Run: headless pygame with SDL's dummy video driver; simulated clock (each Clock.tick advances the game by its frame time, no real sleeping); random seed 0; keys injected as events and as key.get_pressed() state; no mouse input.
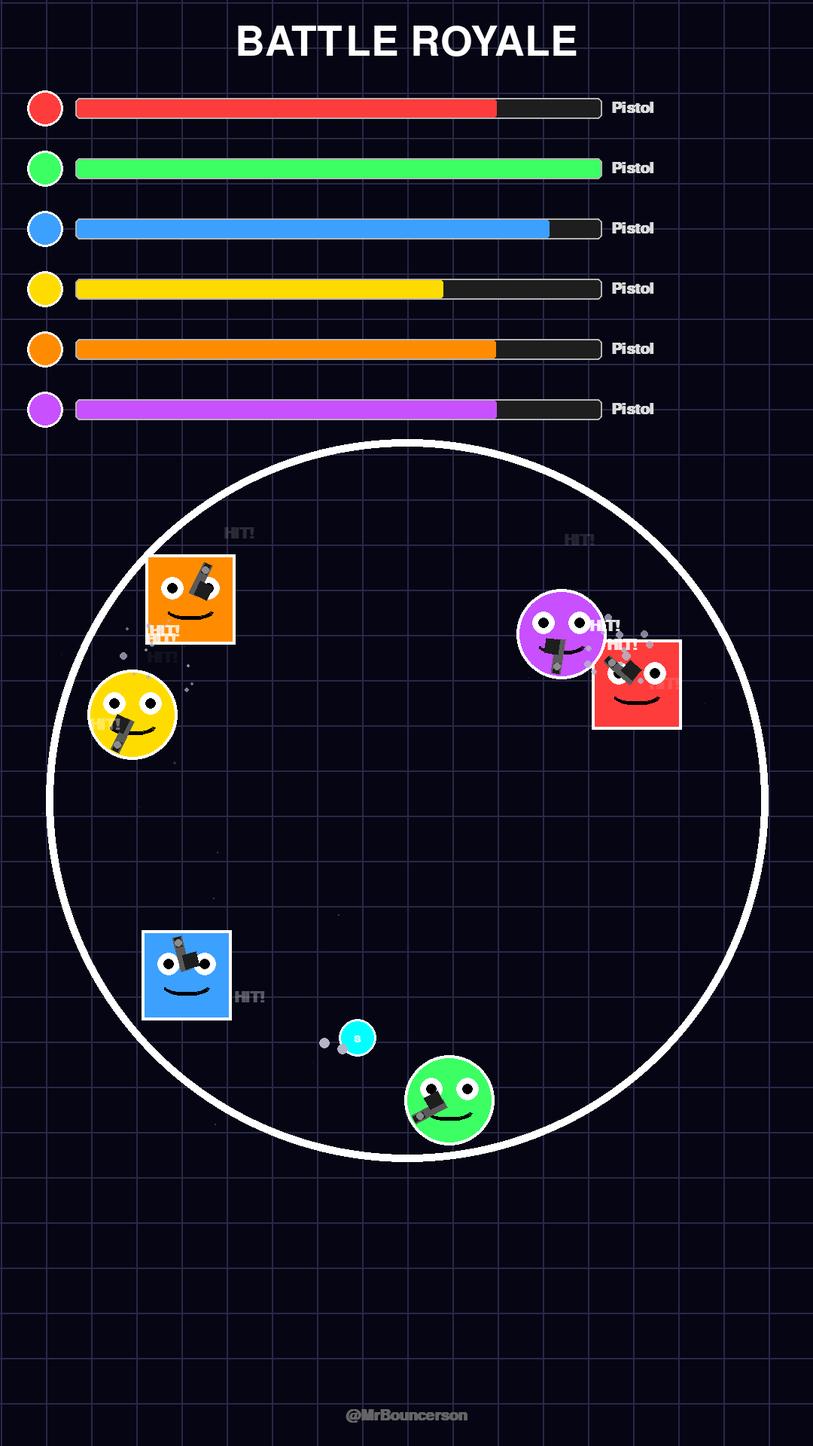
Frame 1 of 4 · flips 1–60 · no input
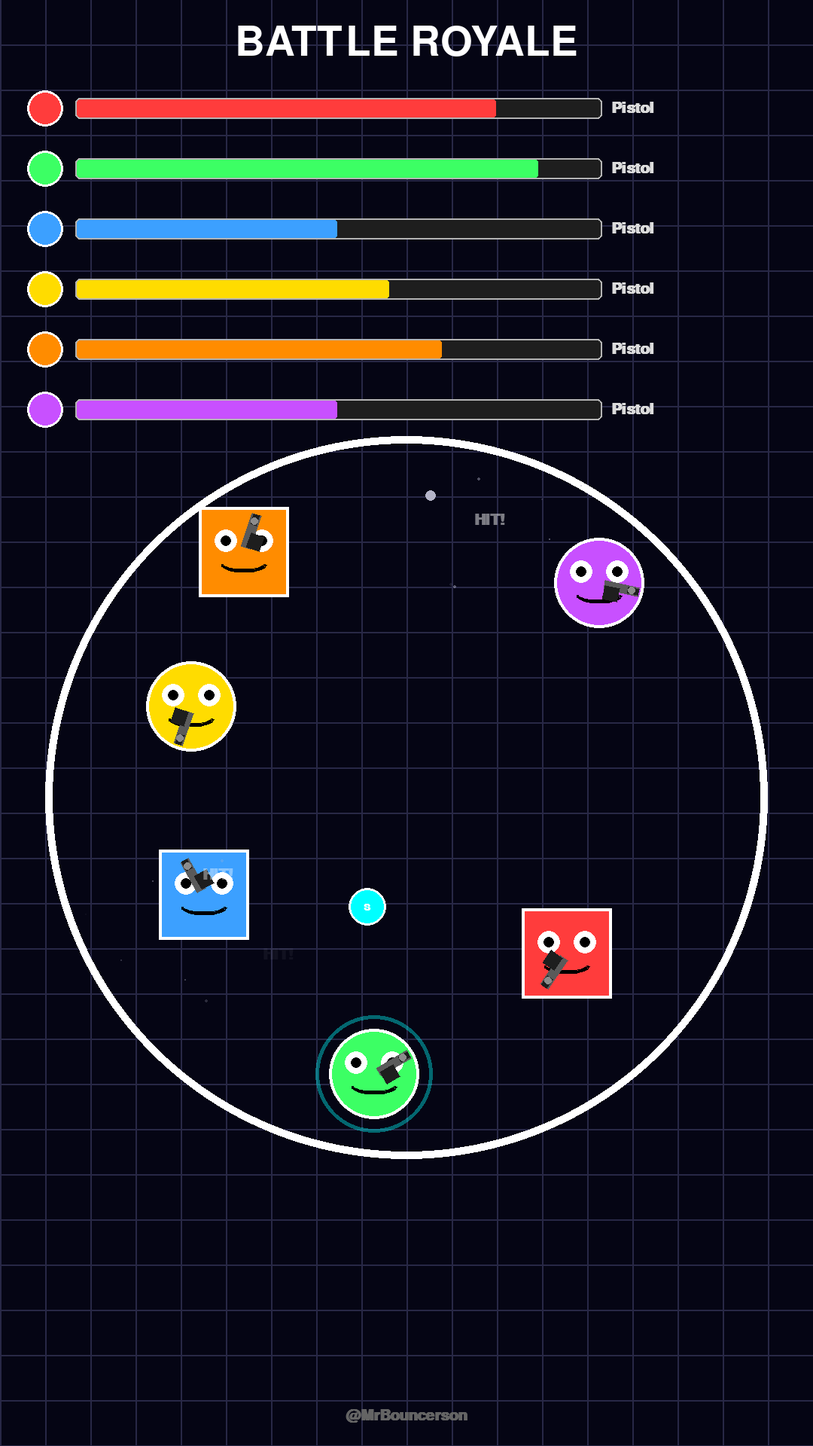
Frame 2 of 4 · flips 61–180 · tapped SPACE, RETURN · held RIGHT (→), D
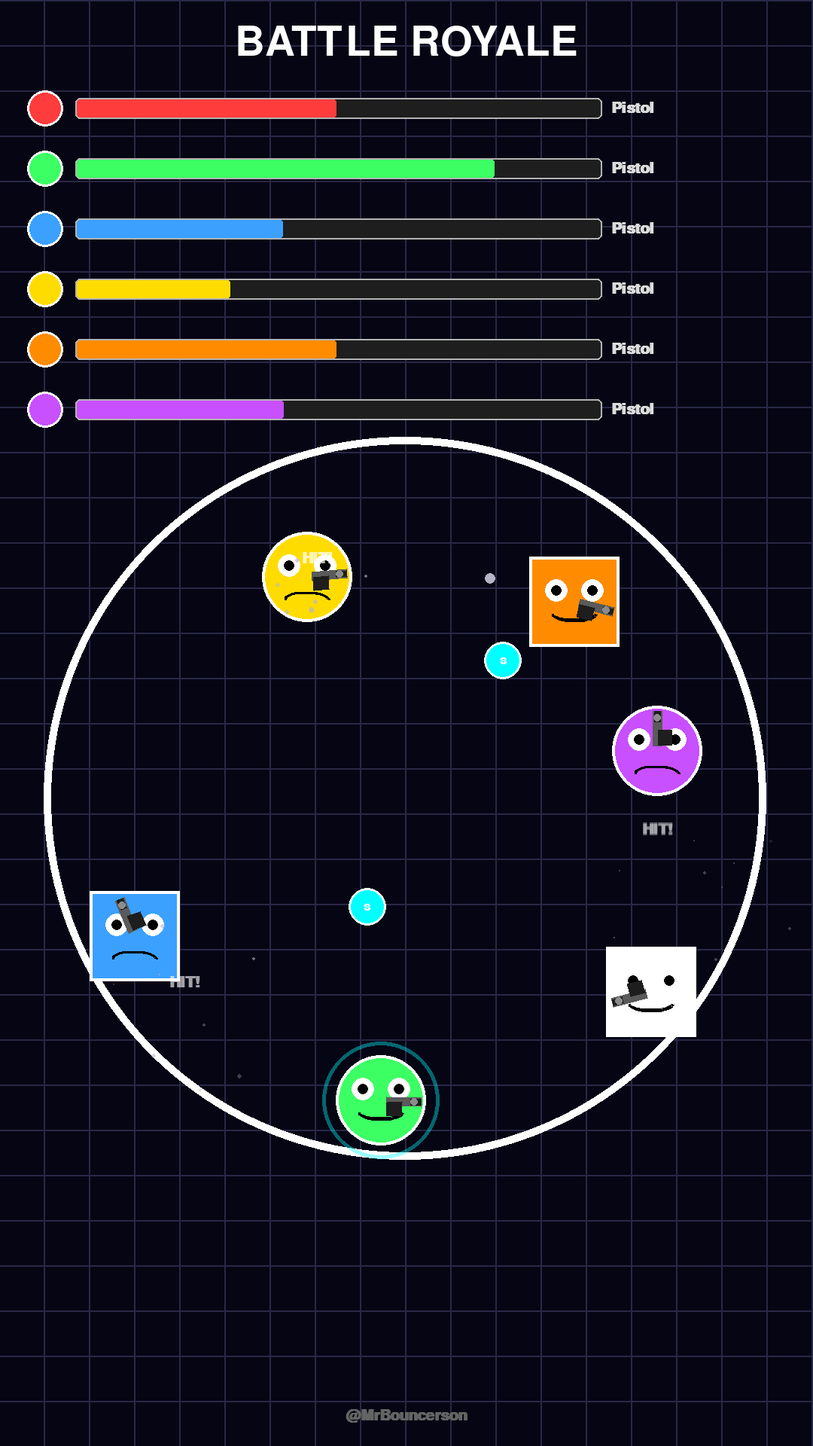
Frame 3 of 4 · flips 181–300 · held DOWN (↓), S
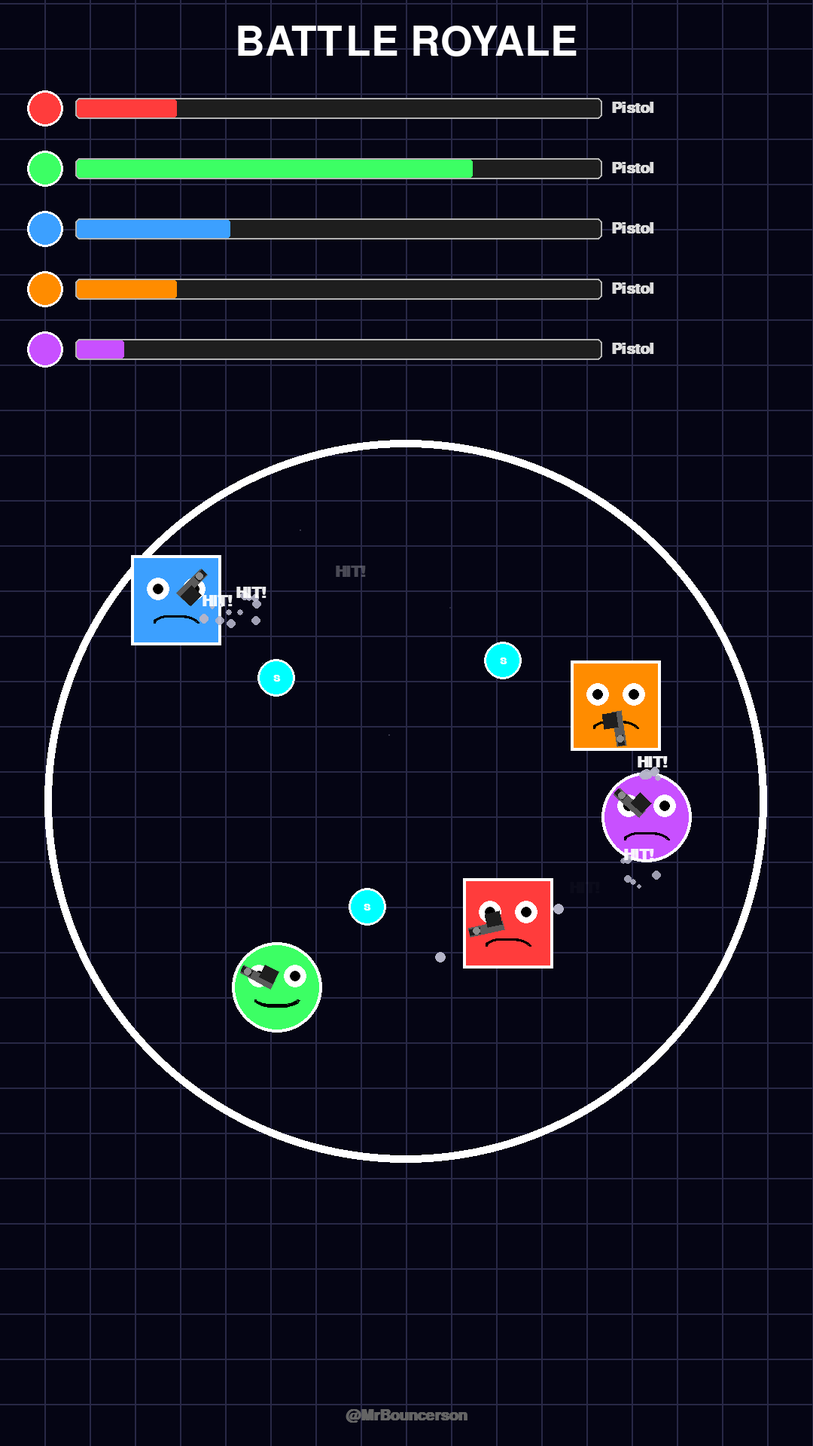
Frame 4 of 4 · flips 301–420 · held LEFT (←), A, UP (↑), W

The pygame program that drew these frames:

import pygame
import random
import math
import os

# --- Configurations ---
WIDTH, HEIGHT = 1080, 1920
FPS = 60
ARENA_CENTER = (WIDTH // 2, HEIGHT // 2 + 100)
ARENA_RADIUS = 480
GRID_SIZE = 60

COLORS = {
    'bg': (5, 5, 20),
    'grid': (40, 40, 70),
    'arena_border': (255, 255, 255),
    'text_primary': (255, 255, 255),
    'red': (255, 60, 60),
    'green': (60, 255, 100),
    'blue': (60, 160, 255),
    'yellow': (255, 220, 0),
    'orange': (255, 140, 0),
    'cyan': (0, 255, 255),
    'purple': (200, 80, 255),
    'white': (255, 255, 255),
    'item_bg': (255, 255, 255, 150)
}

# --- Math Helpers ---
def distance(p1, p2):
    return math.hypot(p1[0] - p2[0], p1[1] - p2[1])

def normalize(v):
    mag = math.hypot(v[0], v[1])
    if mag == 0: return (0, 0)
    return (v[0]/mag, v[1]/mag)

# --- Visual Effects ---
class Particle:
    def __init__(self, x, y, color, vx, vy, life, size=5):
        self.x = x
        self.y = y
        self.color = color
        self.vx = vx
        self.vy = vy
        self.life = life
        self.max_life = life
        self.size = size

    def update(self):
        self.x += self.vx
        self.y += self.vy
        self.life -= 1
        self.size *= 0.95

    def draw(self, surface):
        alpha = int((self.life / self.max_life) * 255)
        s = pygame.Surface((int(self.size*2), int(self.size*2)), pygame.SRCALPHA)
        pygame.draw.circle(s, (*self.color[:3], alpha), (int(self.size), int(self.size)), int(self.size))
        surface.blit(s, (int(self.x - self.size), int(self.y - self.size)))

class FloatingText:
    def __init__(self, x, y, text, color):
        self.x = x
        self.y = y
        self.text = text
        self.color = color
        self.life = 40
        self.vy = -2

    def update(self):
        self.y += self.vy
        self.life -= 1

    def draw(self, surface, font):
        alpha = int((self.life / 40) * 255)
        ts = font.render(self.text, True, self.color)
        ts.set_alpha(alpha)
        surface.blit(ts, (self.x - ts.get_width()//2, self.y))

class EffectManager:
    def __init__(self):
        self.particles = []
        self.floating_texts = []
        self.shake_amount = 0

    def add_text(self, x, y, text, color):
        self.floating_texts.append(FloatingText(x, y, text, color))

    def add_explosion(self, x, y, color, count=15):
        for _ in range(count):
            angle = random.uniform(0, 2 * math.pi)
            speed = random.uniform(2, 8)
            self.particles.append(Particle(x, y, color, math.cos(angle)*speed, math.sin(angle)*speed, random.randint(20, 40), random.randint(4, 8)))

    def add_muzzle_flash(self, x, y, color):
        for _ in range(5):
            angle = random.uniform(0, 2 * math.pi)
            speed = random.uniform(5, 12)
            self.particles.append(Particle(x, y, color, math.cos(angle)*speed, math.sin(angle)*speed, 10, 4))

    def update(self):
        for p in self.particles[:]:
            p.update()
            if p.life <= 0:
                self.particles.remove(p)
        for t in self.floating_texts[:]:
            t.update()
            if t.life <= 0:
                self.floating_texts.remove(t)
        if self.shake_amount > 0:
            self.shake_amount *= 0.9

    def draw(self, surface, font_small):
        for p in self.particles:
            p.draw(surface)
        for t in self.floating_texts:
            t.draw(surface, font_small)

    def shake(self, amount):
        self.shake_amount = amount

# --- Weapon System ---
class Weapon:
    def __init__(self, name, fire_rate, damage, projectile_speed, color, projectile_count=1, spread=0):
        self.name = name
        self.fire_rate = fire_rate
        self.damage = damage
        self.projectile_speed = projectile_speed
        self.color = color
        self.projectile_count = projectile_count
        self.spread = spread

WEAPONS = {
    'Pistol':  Weapon('Pistol',  45,  15, 12, (180, 180, 200)),
    'AK47':    Weapon('AK47',    12,  10, 16, (255, 200,  60)),
    'M4':      Weapon('M4',       8,   8, 20, (120, 220, 120)),
    'Shotgun': Weapon('Shotgun', 60,  14, 13, (255, 255, 255), 6, 0.38),
    'Minigun': Weapon('Minigun',  4,   5, 22, (255, 255,  50)),
    'RPG':     Weapon('RPG',    180,  90, 9,  (255,  80,  30)),
}

def draw_gun(surface, ex, ey, angle, weapon_name):
    """Draw a stylised gun silhouette at (ex,ey) pointing in `angle` radians."""
    import math
    cos_a, sin_a = math.cos(angle), math.sin(angle)
    # helper: rotate offset (ox,oy) around entity centre and draw rect
    def rot_rect(ox, oy, w, h, color, thickness=0):
        cx = ex + cos_a * ox - sin_a * oy
        cy = ey + sin_a * ox + cos_a * oy
        pts = []
        for dx, dy in [(-w/2,-h/2),(w/2,-h/2),(w/2,h/2),(-w/2,h/2)]:
            rx = cos_a*dx - sin_a*dy
            ry = sin_a*dx + cos_a*dy
            pts.append((cx+rx, cy+ry))
        if thickness == 0:
            pygame.draw.polygon(surface, color, pts)
        else:
            pygame.draw.polygon(surface, color, pts, thickness)

    def rot_circle(ox, oy, r, color):
        cx = int(ex + cos_a*ox - sin_a*oy)
        cy = int(ey + sin_a*ox + cos_a*oy)
        pygame.draw.circle(surface, color, (cx, cy), r)

    DARK   = (30, 30, 30)
    GREY   = (90, 90, 90)
    LGREY  = (140, 140, 140)
    BROWN  = (100,  60,  20)
    TAN    = (160, 110,  60)

    if weapon_name == 'Pistol':
        rot_rect(30,  0,  46, 12, GREY)        # body
        rot_rect(46,  0,  14,  8, DARK)        # barrel tip
        rot_rect(18, 10,  20, 18, DARK)        # grip
        rot_circle(44, 0, 5, LGREY)            # muzzle

    elif weapon_name == 'AK47':
        rot_rect(34,  0,  60, 13, GREY)        # receiver
        rot_rect(60,  0,  24,  8, DARK)        # barrel
        rot_rect(10,  0,  30, 10, TAN)         # stock
        rot_rect(30, 14,  18, 22, BROWN)       # curved magazine
        rot_rect(28, 22,  10, 10, BROWN)       # mag bottom curve
        rot_circle(71, 0, 5, DARK)             # muzzle

    elif weapon_name == 'M4':
        rot_rect(34,  0,  62, 12, DARK)        # receiver
        rot_rect(60,  0,  26,  7, GREY)        # barrel
        rot_rect( 8,  0,  28, 10, TAN)         # stock
        rot_rect(60,  -9, 24,  6, DARK)        # top rail
        rot_rect(30, 12,  20, 18, GREY)        # vertical magazine
        rot_circle(72, 0, 4, LGREY)            # muzzle

    elif weapon_name == 'Shotgun':
        rot_rect(30,  3,  58, 10, TAN)         # top barrel
        rot_rect(30, -3,  58, 10, TAN)         # bottom barrel
        rot_rect(58, 0,   16,  22, DARK)       # barrel band
        rot_rect( 5, 0,   30,  14, BROWN)      # stock
        rot_circle(58, 0, 5, GREY)             # muzzle

    elif weapon_name == 'Minigun':
        for k, yo in enumerate([-12, -6, 0, 6, 12]):
            col = LGREY if k % 2 == 0 else GREY
            rot_rect(38, yo, 58, 7, col)       # 5 rotating barrels
        rot_rect(14, 0, 24, 28, DARK)          # motor housing
        rot_circle(66, 0, 8, DARK)             # muzzle ring

    elif weapon_name == 'RPG':
        rot_rect(26,  0, 52, 16, DARK)         # tube body
        rot_rect(52,  0, 24, 22, (80,40,10))   # warhead cone base
        rot_rect(66,  0, 14, 12, (200, 60, 0)) # warhead nose
        rot_rect(-2,  0, 20, 22, GREY)         # shoulder rest
        rot_circle(72, 0, 6, (255, 80, 0))     # nose tip

# --- Item Drops ---
class Item:
    def __init__(self, x, y, item_type):
        self.x = x
        self.y = y
        self.type = item_type # 'weapon', 'health', 'shield'
        self.data = None
        self.radius = 25
        self.pulse = 0
        
        if self.type == 'weapon':
            self.data = random.choice(['AK47', 'M4', 'Shotgun', 'Minigun', 'RPG'])
            self.color = WEAPONS[self.data].color
        elif self.type == 'health':
            self.color = COLORS['red']
        elif self.type == 'shield':
            self.color = COLORS['cyan']

    def update(self):
        self.pulse += 0.1

    def draw(self, surface):
        glow_size = self.radius + math.sin(self.pulse) * 5
        s = pygame.Surface((glow_size*4, glow_size*4), pygame.SRCALPHA)
        pygame.draw.circle(s, (*self.color, 100), (int(glow_size*2), int(glow_size*2)), int(glow_size))
        surface.blit(s, (int(self.x - glow_size*2), int(self.y - glow_size*2)))
        
        pygame.draw.circle(surface, self.color, (int(self.x), int(self.y)), self.radius)
        pygame.draw.circle(surface, (255, 255, 255), (int(self.x), int(self.y)), self.radius, 3)
        
        # Icon/Text
        font = pygame.font.SysFont('Arial', 20, bold=True)
        text = self.data[0] if self.type == 'weapon' else self.type[0].upper()
        ts = font.render(text, True, (255, 255, 255))
        tr = ts.get_rect(center=(self.x, self.y))
        surface.blit(ts, tr)

# --- Entity Class ---
class Entity:
    def __init__(self, x, y, radius, color, shape_type='circle', hp=100, name="Player"):
        self.x = x
        self.y = y
        self.radius = radius
        self.color = color
        self.shape_type = shape_type
        self.max_hp = hp
        self.hp = hp
        self.name = name
        
        angle = random.uniform(0, 2 * math.pi)
        speed = random.uniform(2, 4)
        self.vx = math.cos(angle) * speed
        self.vy = math.sin(angle) * speed
        
        self.weapon = WEAPONS['Pistol']
        self.shoot_cooldown = 0
        self.shield = 0
        self.emotion = 'neutral'
        self.glow_timer = 0
        
    def move(self):
        self.x += self.vx
        self.y += self.vy
        
        dist_to_center = distance((self.x, self.y), ARENA_CENTER)
        if dist_to_center + self.radius > ARENA_RADIUS:
            nx, ny = normalize((self.x - ARENA_CENTER[0], self.y - ARENA_CENTER[1]))
            overlap = dist_to_center + self.radius - ARENA_RADIUS
            self.x -= nx * overlap
            self.y -= ny * overlap
            dot = self.vx * nx + self.vy * ny
            self.vx -= 2 * dot * nx
            self.vy -= 2 * dot * ny
            self.vx *= 1.01
            self.vy *= 1.01
            speed = math.hypot(self.vx, self.vy)
            if speed > 8:
                self.vx = (self.vx / speed) * 8
                self.vy = (self.vy / speed) * 8
            self.glow_timer = 5

        if self.shoot_cooldown > 0:
            self.shoot_cooldown -= 1
        if self.shield > 0:
            self.shield -= 1
            
        if self.hp < self.max_hp * 0.4:
            self.emotion = 'sad'
        else:
            self.emotion = 'neutral'

    def draw(self, surface):
        # Shield
        if self.shield > 0:
            s = pygame.Surface((self.radius*3, self.radius*3), pygame.SRCALPHA)
            pygame.draw.circle(s, (0, 255, 255, 100), (int(self.radius*1.5), int(self.radius*1.5)), int(self.radius*1.3), 5)
            surface.blit(s, (int(self.x - self.radius*1.5), int(self.y - self.radius*1.5)))

        # Body
        body_color = self.color
        if self.glow_timer > 0:
            body_color = (255, 255, 255)
            self.glow_timer -= 1
            
        if self.shape_type == 'circle':
            pygame.draw.circle(surface, body_color, (int(self.x), int(self.y)), self.radius)
            pygame.draw.circle(surface, (255, 255, 255), (int(self.x), int(self.y)), self.radius, 4)
        else:
            rect = pygame.Rect(self.x - self.radius, self.y - self.radius, self.radius*2, self.radius*2)
            pygame.draw.rect(surface, body_color, rect)
            pygame.draw.rect(surface, (255, 255, 255), rect, 4)
            
        # Face
        self.draw_face(surface)
        
        # Weapon — draw real gun shape
        if self.weapon:
            target_angle = math.atan2(self.vy, self.vx)
            draw_gun(surface, self.x, self.y, target_angle, self.weapon.name)
            


    def draw_face(self, surface):
        x, y = self.x, self.y
        r = self.radius
        eye_size = r // 4
        eye_off = r // 2.5
        
        # Eyes
        pygame.draw.circle(surface, (255, 255, 255), (int(x - eye_off), int(y - r//4)), eye_size)
        pygame.draw.circle(surface, (255, 255, 255), (int(x + eye_off), int(y - r//4)), eye_size)
        pygame.draw.circle(surface, (0, 0, 0), (int(x - eye_off), int(y - r//4)), eye_size // 2)
        pygame.draw.circle(surface, (0, 0, 0), (int(x + eye_off), int(y - r//4)), eye_size // 2)
        
        # Mouth
        if self.emotion == 'neutral':
            pygame.draw.arc(surface, (0, 0, 0), (x - r//2, y + r//8, r, r//3), math.pi, 2*math.pi, 3)
        else:
            pygame.draw.arc(surface, (0, 0, 0), (x - r//2, y + r//3, r, r//3), 0, math.pi, 3)

class Projectile:
    def __init__(self, x, y, vx, vy, weapon, owner):
        self.x = x
        self.y = y
        self.vx = vx
        self.vy = vy
        self.weapon = weapon
        self.owner = owner
        self.color = weapon.color
        # Size and life per weapon
        if weapon.name == 'RPG':
            self.radius = 10
            self.life   = 200
        elif weapon.name == 'Shotgun':
            self.radius = 5
            self.life   = 40
        elif weapon.name == 'Minigun':
            self.radius = 4
            self.life   = 80
        else:
            self.radius = 7
            self.life   = 120
        self.trail = []   # list of (x, y) for trail rendering

    def update(self):
        self.trail.append((self.x, self.y))
        if len(self.trail) > 12:
            self.trail.pop(0)
        self.x += self.vx
        self.y += self.vy
        self.life -= 1

    def draw(self, surface):
        wname = self.weapon.name

        if wname == 'RPG':
            # Smoke trail
            for i, (tx, ty) in enumerate(self.trail):
                alpha = int((i / len(self.trail)) * 160)
                r = 12 - i
                if r < 1: continue
                s = pygame.Surface((r*2, r*2), pygame.SRCALPHA)
                pygame.draw.circle(s, (180, 100, 50, alpha), (r, r), r)
                surface.blit(s, (int(tx - r), int(ty - r)))
            # Rocket body
            angle = math.atan2(self.vy, self.vx)
            cos_a, sin_a = math.cos(angle), math.sin(angle)
            cx, cy = self.x, self.y
            def rp(ox, oy):
                return (cx + cos_a*ox - sin_a*oy, cy + sin_a*ox + cos_a*oy)
            pygame.draw.polygon(surface, (200, 80, 0), [rp(16,0), rp(-8, 7), rp(-8,-7)])
            pygame.draw.circle(surface, (255, 220, 50), (int(cx), int(cy)), 5)

        elif wname in ('AK47', 'M4'):
            # Tracer — glowing yellow-orange dot with short trail
            for i, (tx, ty) in enumerate(self.trail[-6:]):
                alpha = int((i / 6) * 180)
                s = pygame.Surface((8, 8), pygame.SRCALPHA)
                pygame.draw.circle(s, (*self.color, alpha), (4, 4), 4)
                surface.blit(s, (int(tx - 4), int(ty - 4)))
            alpha = min(255, self.life * 10)
            s = pygame.Surface((14, 14), pygame.SRCALPHA)
            pygame.draw.circle(s, (*self.color, alpha), (7, 7), 7)
            surface.blit(s, (int(self.x - 7), int(self.y - 7)))

        elif wname == 'Shotgun':
            # Small white pellet
            alpha = min(255, self.life * 20)
            s = pygame.Surface((10, 10), pygame.SRCALPHA)
            pygame.draw.circle(s, (255, 255, 255, alpha), (5, 5), 5)
            surface.blit(s, (int(self.x - 5), int(self.y - 5)))

        elif wname == 'Minigun':
            # Tiny bright spark
            alpha = min(255, self.life * 15)
            s = pygame.Surface((10, 10), pygame.SRCALPHA)
            pygame.draw.circle(s, (255, 255, 100, alpha), (5, 5), 5)
            surface.blit(s, (int(self.x - 5), int(self.y - 5)))

        else:  # Pistol
            alpha = min(255, self.life * 15)
            s = pygame.Surface((self.radius*2, self.radius*2), pygame.SRCALPHA)
            pygame.draw.circle(s, (*self.color, alpha), (self.radius, self.radius), self.radius)
            surface.blit(s, (int(self.x - self.radius), int(self.y - self.radius)))

# --- Main App ---
def main():
    pygame.init()
    screen = pygame.display.set_mode((WIDTH, HEIGHT))
    pygame.display.set_caption("Arena Battle Royale")
    clock = pygame.time.Clock()
    
    font_large = pygame.font.SysFont('Impact', 80)
    font_small = pygame.font.SysFont('Arial', 30, bold=True)
    
    effects = EffectManager()
    entities = []
    
    # Spawn Players
    colors = [COLORS['red'], COLORS['green'], COLORS['blue'], COLORS['yellow'], COLORS['orange'], COLORS['purple']]
    for i in range(6):
        angle = (i / 6) * 2 * math.pi
        r = ARENA_RADIUS - 100
        x = ARENA_CENTER[0] + math.cos(angle) * r
        y = ARENA_CENTER[1] + math.sin(angle) * r
        shape = 'square' if i % 2 == 0 else 'circle'
        entities.append(Entity(x, y, 60, colors[i], shape, 150, f"P{i+1}"))

    items = []
    projectiles = []
    frame_count = 0
    running = True
    
    while running:
        for event in pygame.event.get():
            if event.type == pygame.QUIT:
                running = False
        
        # --- Item Spawner ---
        if frame_count % 120 == 0 and len(items) < 5:
            angle = random.uniform(0, 2*math.pi)
            r = random.uniform(0, ARENA_RADIUS - 50)
            items.append(Item(ARENA_CENTER[0] + math.cos(angle)*r, ARENA_CENTER[1] + math.sin(angle)*r, 
                              random.choice(['weapon', 'health', 'shield'])))

        # --- Update ---
        effects.update()
        for it in items: it.update()
        
        for e in entities:
            e.move()
            
            # Auto Shooting
            if e.shoot_cooldown <= 0:
                # Find nearest enemy
                target = None
                min_d = 2000
                for other in entities:
                    if other != e:
                        d = distance((e.x, e.y), (other.x, other.y))
                        if d < min_d:
                            min_d = d
                            target = other
                
                if target:
                    e.shoot_cooldown = e.weapon.fire_rate
                    base_angle = math.atan2(target.y - e.y, target.x - e.x)
                    
                    for _ in range(e.weapon.projectile_count):
                        angle = base_angle + random.uniform(-e.weapon.spread, e.weapon.spread)
                        vx = math.cos(angle) * e.weapon.projectile_speed
                        vy = math.sin(angle) * e.weapon.projectile_speed
                        projectiles.append(Projectile(e.x, e.y, vx, vy, e.weapon, e))
                    
                    effects.add_muzzle_flash(e.x + math.cos(base_angle)*e.radius, e.y + math.sin(base_angle)*e.radius, e.weapon.color)

            # Item Pickup
            for it in items[:]:
                if distance((e.x, e.y), (it.x, it.y)) < e.radius + it.radius:
                    if it.type == 'weapon': e.weapon = WEAPONS[it.data]
                    elif it.type == 'health': e.hp = min(e.max_hp, e.hp + 50)
                    elif it.type == 'shield': e.shield = 300 # 5 seconds
                    items.remove(it)
                    effects.add_explosion(it.x, it.y, it.color, 10)

        # Projectiles update
        for p in projectiles[:]:
            p.update()
            if p.life <= 0 or distance((p.x, p.y), ARENA_CENTER) > ARENA_RADIUS:
                if p in projectiles: projectiles.remove(p)
                continue
            for e in entities:
                if e != p.owner and distance((p.x, p.y), (e.x, e.y)) < e.radius + p.radius:
                    damage = p.weapon.damage
                    if e.shield > 0: damage *= 0.2
                    e.hp -= damage
                    
                    # Screen shake and explosion
                    effects.shake(damage * 0.5)
                    effects.add_explosion(p.x, p.y, p.color, int(damage // 2))
                    if damage > 20:
                        effects.add_text(p.x, p.y - 20, "BOOM!", (255, 255, 0))
                    elif damage > 10:
                        effects.add_text(p.x, p.y - 20, "HIT!", (255, 255, 255))
                    
                    if p in projectiles: projectiles.remove(p)
                    break

        # Entity collisions
        for i in range(len(entities)):
            for j in range(i + 1, len(entities)):
                e1, e2 = entities[i], entities[j]
                if distance((e1.x, e1.y), (e2.x, e2.y)) < e1.radius + e2.radius:
                    # Bump damage
                    e1.hp -= 0.2
                    e2.hp -= 0.2
                    nx, ny = normalize((e1.x - e2.x, e1.y - e2.y))
                    e1.vx, e1.vy = nx * 4, ny * 4
                    e2.vx, e2.vy = -nx * 4, -ny * 4

        entities = [e for e in entities if e.hp > 0]
        if len(entities) <= 1:
            if frame_count > 600: running = False

        # --- Draw ---
        # Shake implementation
        ox = random.uniform(-effects.shake_amount, effects.shake_amount)
        oy = random.uniform(-effects.shake_amount, effects.shake_amount)
        
        screen.fill(COLORS['bg'])
        
        # Grid with offset
        for x in range(0, WIDTH + GRID_SIZE, GRID_SIZE):
            pygame.draw.line(screen, COLORS['grid'], (x + ox % GRID_SIZE, 0), (x + ox % GRID_SIZE, HEIGHT), 2)
        for y in range(0, HEIGHT + GRID_SIZE, GRID_SIZE):
            pygame.draw.line(screen, COLORS['grid'], (0, y + oy % GRID_SIZE), (WIDTH, y + oy % GRID_SIZE), 2)
            
        # Arena Border
        pygame.draw.circle(screen, COLORS['arena_border'], (int(ARENA_CENTER[0] + ox), int(ARENA_CENTER[1] + oy)), ARENA_RADIUS, 10)
        
        # Items
        for it in items: it.draw(screen)
        # Projectiles
        for p in projectiles: p.draw(screen)
        # Entities
        for e in entities: e.draw(screen)
        # Effects
        effects.draw(screen, font_small)
        
        # --- UI ---
        # Title
        title = font_large.render("BATTLE ROYALE", True, (255, 255, 255))
        screen.blit(title, (WIDTH//2 - title.get_width()//2, 30))

        # Top Health Bars — one row per entity
        bar_margin_left = 60
        bar_w = 700
        bar_h = 28
        icon_r = 24
        row_gap = 80
        ui_top = 130
        for idx, e in enumerate(entities):
            row_y = ui_top + idx * row_gap

            # Icon (circle/square)
            pygame.draw.circle(screen, e.color, (bar_margin_left, row_y + bar_h // 2), icon_r)
            pygame.draw.circle(screen, (255, 255, 255), (bar_margin_left, row_y + bar_h // 2), icon_r, 3)

            # Background bar
            bx = bar_margin_left + icon_r + 16
            pygame.draw.rect(screen, (30, 30, 30), (bx, row_y, bar_w, bar_h), border_radius=6)
            # HP fill
            fill_w = max(0, int(bar_w * (e.hp / e.max_hp)))
            pygame.draw.rect(screen, e.color, (bx, row_y, fill_w, bar_h), border_radius=6)
            # Outline
            pygame.draw.rect(screen, (180, 180, 180), (bx, row_y, bar_w, bar_h), 2, border_radius=6)

            # Weapon label
            wlabel = font_small.render(e.weapon.name, True, (220, 220, 220))
            screen.blit(wlabel, (bx + bar_w + 12, row_y + (bar_h - wlabel.get_height()) // 2))

        watermark = font_small.render("@MrBouncerson", True, (100, 100, 100))
        screen.blit(watermark, (WIDTH//2 - watermark.get_width()//2, HEIGHT - 50))

        pygame.display.flip()
        frame_count += 1
        clock.tick(FPS)

    pygame.quit()

if __name__ == "__main__":
    main()
